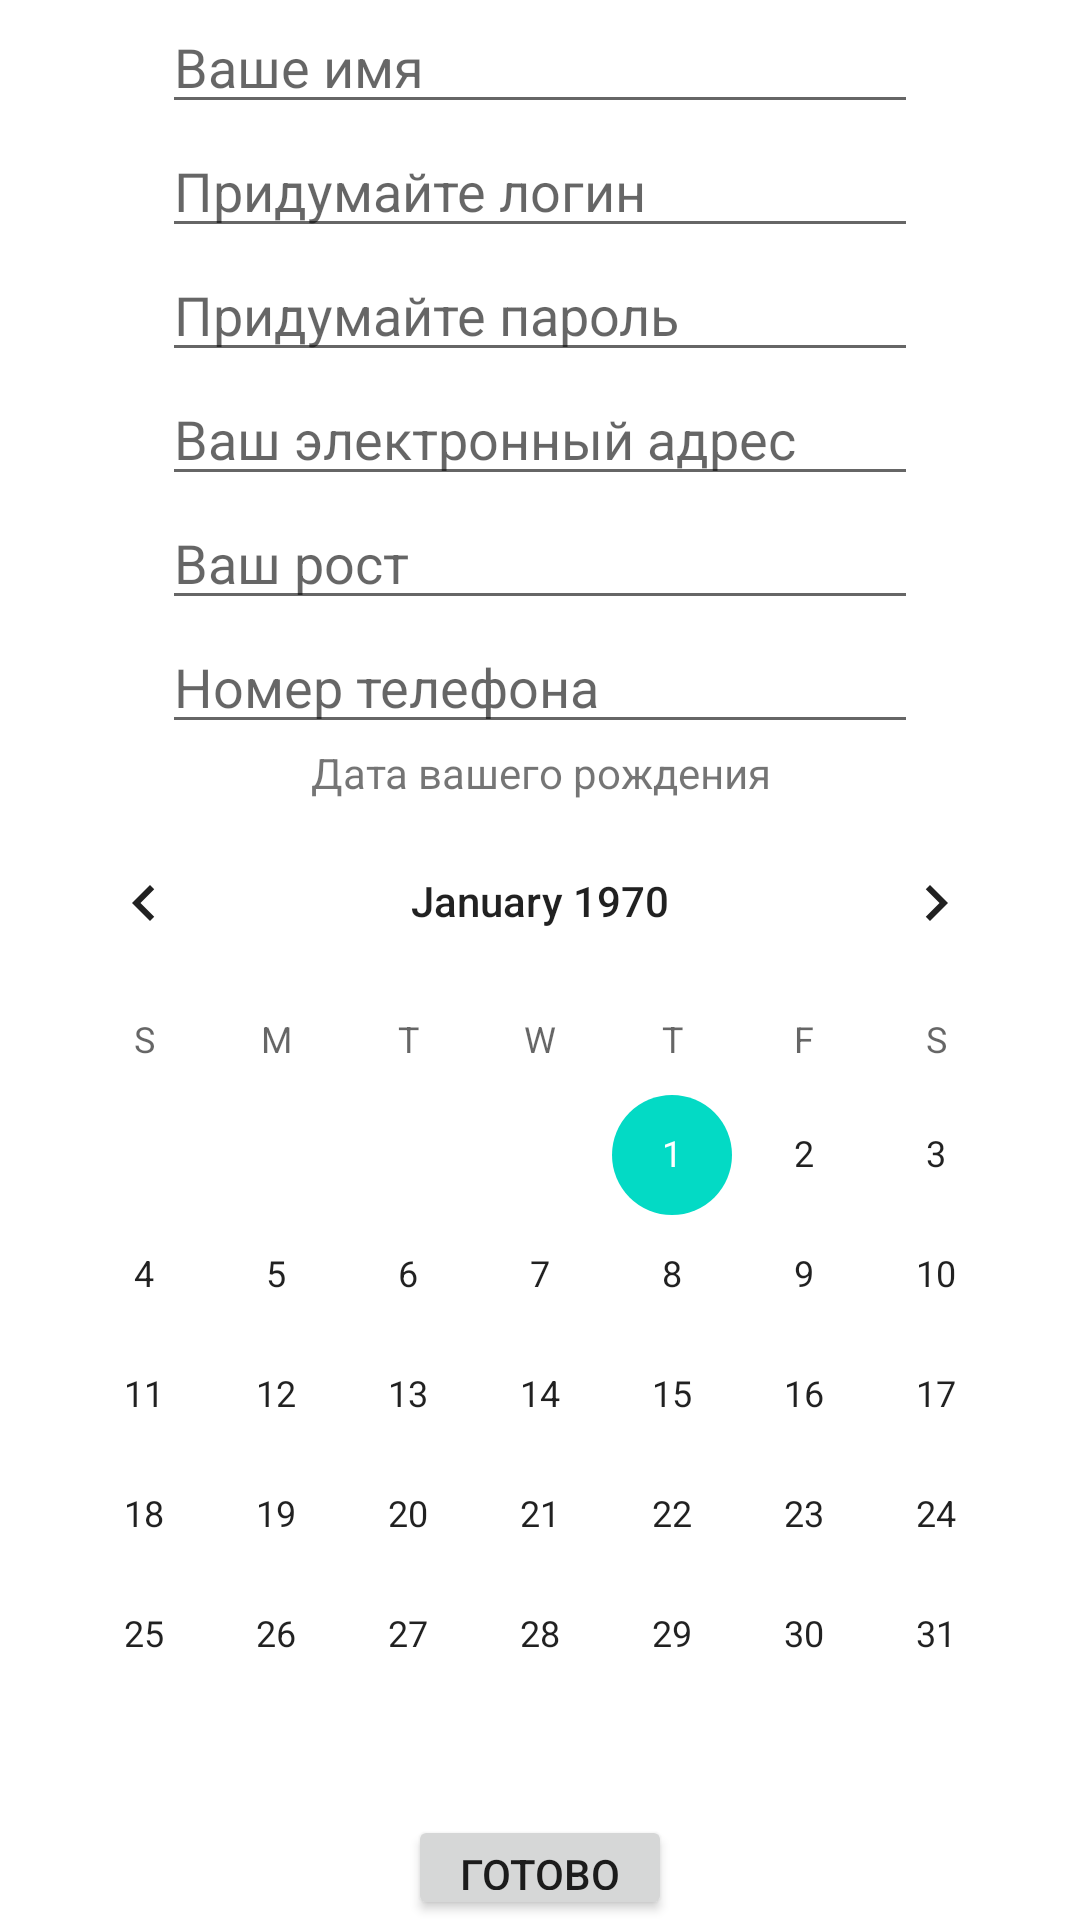

Layout XML and referenced resources for this Android screen:
<!-- AndroidManifest.xml: application theme Theme.HomeWorkForLessonOne -->
<!-- res/layout/activity_main2.xml -->
<?xml version="1.0" encoding="utf-8"?>
<LinearLayout xmlns:android="http://schemas.android.com/apk/res/android"
    xmlns:app="http://schemas.android.com/apk/res-auto"
    xmlns:tools="http://schemas.android.com/tools"
    android:layout_width="match_parent"
    android:layout_height="match_parent"
    tools:context=".MainActivity2"
    android:orientation="vertical">

    <TextView
        android:id="@+id/final_result"
        android:layout_width="match_parent"
        android:layout_height="match_parent"
        android:visibility="gone"/>

    <LinearLayout
        android:id="@+id/main2linerLayout"
        android:layout_width="match_parent"
        android:layout_height="wrap_content"
        android:orientation="vertical"
        android:visibility="visible">


    <EditText
        android:id="@+id/nameText"
        android:layout_width="wrap_content"
        android:layout_height="wrap_content"
        android:inputType="textPersonName"
        android:hint="Ваше имя"
        android:ems="12"
        android:layout_gravity="center_horizontal"/>

    <EditText
        android:id="@+id/loginText"
        android:layout_width="wrap_content"
        android:layout_height="wrap_content"
        android:inputType="text"
        android:hint="Придумайте логин"
        android:ems="12"
        android:layout_gravity="center_horizontal"/>

    <EditText
        android:id="@+id/passwordText"
        android:layout_width="wrap_content"
        android:layout_height="wrap_content"
        android:inputType="textPassword"
        android:ems="12"
        android:hint="Придумайте пароль"
        android:layout_gravity="center_horizontal"/>


    <EditText
        android:id="@+id/emailText"
        android:layout_width="wrap_content"
        android:layout_height="wrap_content"
        android:inputType="textEmailAddress"
        android:ems="12"
        android:hint="Ваш электронный адрес"
        android:layout_gravity="center_horizontal"/>


    <EditText
        android:id="@+id/heightText"
        android:layout_width="wrap_content"
        android:layout_height="wrap_content"
        android:inputType="number"
        android:hint="Ваш рост"
        android:ems="12"
        android:layout_gravity="center_horizontal"/>


    <EditText
        android:id="@+id/numberText"
        android:layout_width="wrap_content"
        android:layout_height="wrap_content"
        android:inputType="phone"
        android:hint="Номер телефона"
        android:ems="12"
        android:layout_gravity="center_horizontal"/>

    <TextView
        android:layout_width="match_parent"
        android:layout_height="wrap_content"
        android:text="Дата вашего рождения"
        android:gravity="center_horizontal"/>

<CalendarView
    android:id="@+id/birthday"
    android:layout_width="wrap_content"
    android:layout_height="wrap_content"
    android:layout_gravity="center_horizontal"
    android:maxDate="01/01/2003" />

        <Button
            android:id="@+id/button"
            android:layout_width="wrap_content"
            android:layout_height="wrap_content"
            android:text="готово"
            android:layout_gravity="center_horizontal"/>

    </LinearLayout>
</LinearLayout>
<!-- resources referenced by this layout -->
<resources>
  <style name="Theme.HomeWorkForLessonOne" parent="Theme.MaterialComponents.DayNight.DarkActionBar">
          
          <item name="colorPrimary">@color/purple_500</item>
          <item name="colorPrimaryVariant">@color/purple_700</item>
          <item name="colorOnPrimary">@color/white</item>
          
          <item name="colorSecondary">@color/teal_200</item>
          <item name="colorSecondaryVariant">@color/teal_700</item>
          <item name="colorOnSecondary">@color/black</item>
          
          <item name="android:statusBarColor" tools:targetApi="l">?attr/colorPrimaryVariant</item>
          
      </style>
  <color name="purple_500">#E68900</color>
  <color name="purple_700">#ED0956</color>
  <color name="white">#FFFFFFFF</color>
  <color name="teal_200">#FF03DAC5</color>
  <color name="teal_700">#FF018786</color>
  <color name="black">#FF000000</color>
</resources>
